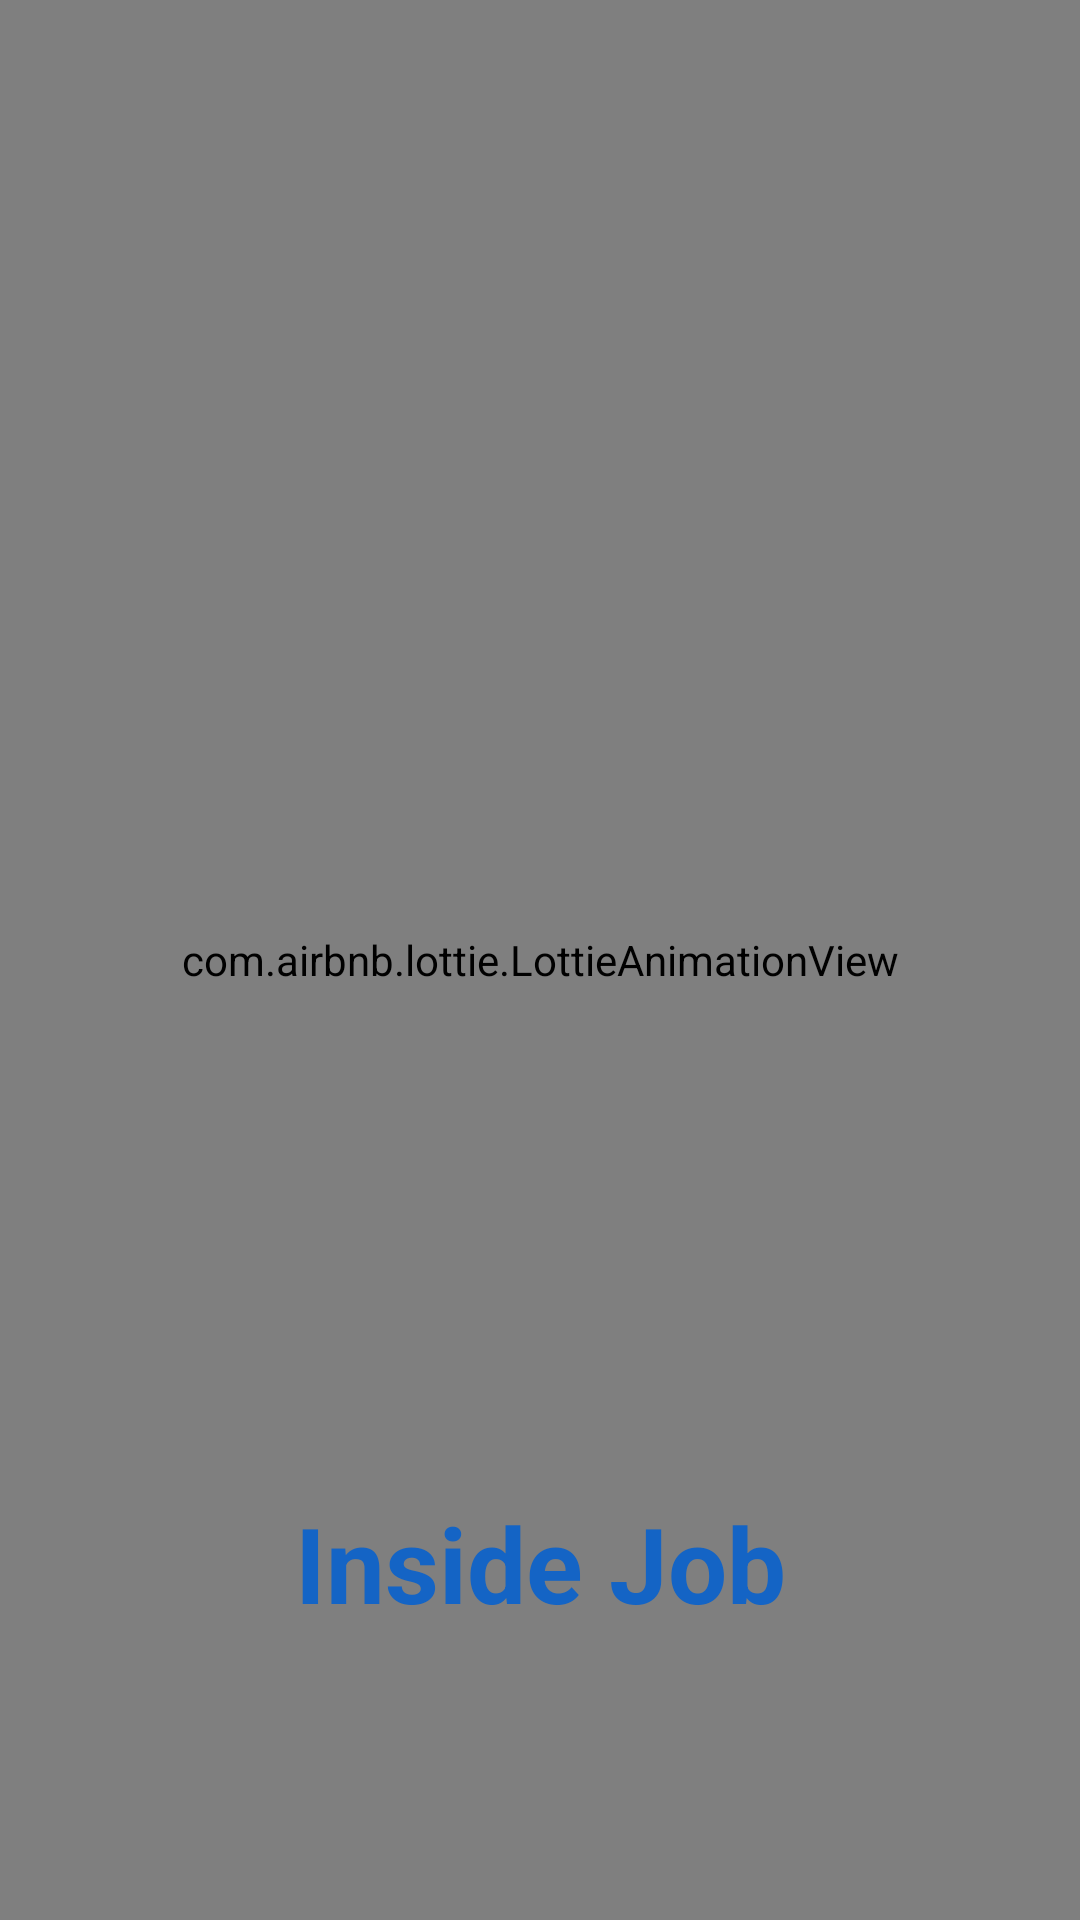

Here is an Android app screen rendered from its layout file. Give the layout XML and the strings, colors and styles it references.
<!-- AndroidManifest.xml: application theme Theme.InsideJob -->
<!-- res/layout/activity_anisplash.xml -->
<?xml version="1.0" encoding="utf-8"?>
<androidx.constraintlayout.widget.ConstraintLayout xmlns:android="http://schemas.android.com/apk/res/android"
    xmlns:app="http://schemas.android.com/apk/res-auto"
    xmlns:tools="http://schemas.android.com/tools"
    android:id="@+id/main"
    android:layout_width="match_parent"
    android:layout_height="match_parent"
    tools:context=".AnisplashActivity">

    <com.airbnb.lottie.LottieAnimationView
        android:id="@+id/animation_view"
        android:layout_width="0dp"
        android:layout_height="0dp"
        android:scaleType="fitCenter"

        app:layout_constraintBottom_toBottomOf="parent"
        app:layout_constraintEnd_toEndOf="parent"
        app:layout_constraintHorizontal_bias="0.0"
        app:layout_constraintStart_toStartOf="parent"

        app:layout_constraintTop_toTopOf="parent"
        app:layout_constraintVertical_bias="1.0"
        app:lottie_autoPlay="true"
        app:lottie_loop="false"
        app:lottie_rawRes="@raw/note" />

    <TextView
        android:id="@+id/textView8"
        android:layout_width="wrap_content"
        android:layout_height="wrap_content"
        android:text="Inside Job"
        android:textColor="#1464C5"
        android:textSize="35sp"
        android:textStyle="bold"
        app:layout_constraintBottom_toBottomOf="parent"
        app:layout_constraintEnd_toEndOf="parent"
        app:layout_constraintStart_toStartOf="parent"
        app:layout_constraintTop_toTopOf="parent"
        app:layout_constraintVertical_bias="0.839" />

</androidx.constraintlayout.widget.ConstraintLayout>
<!-- resources referenced by this layout -->
<resources>
  <style name="Theme.InsideJob" parent="Base.Theme.InsideJob" />
  <style name="Base.Theme.InsideJob" parent="Theme.Material3.DayNight.NoActionBar">
          
          
  
          <item name="colorPrimary">#FFF17E27</item>
          <item name="colorPrimaryVariant">#FFF17E27</item>
          <item name="colorOnPrimary">@color/white</item>
  
          <item name="colorSecondary">@color/lavender</item>
          <item name="colorSecondaryVariant">#7481EC</item>
          <item name="colorOnSecondary">@color/black</item>
          
          <item name="android:statusBarColor">#4CA1E1</item>
      </style>
  <color name="white">#FFFFFFFF</color>
  <color name="lavender">#8692f7</color>
  <color name="black">#FF000000</color>
</resources>
